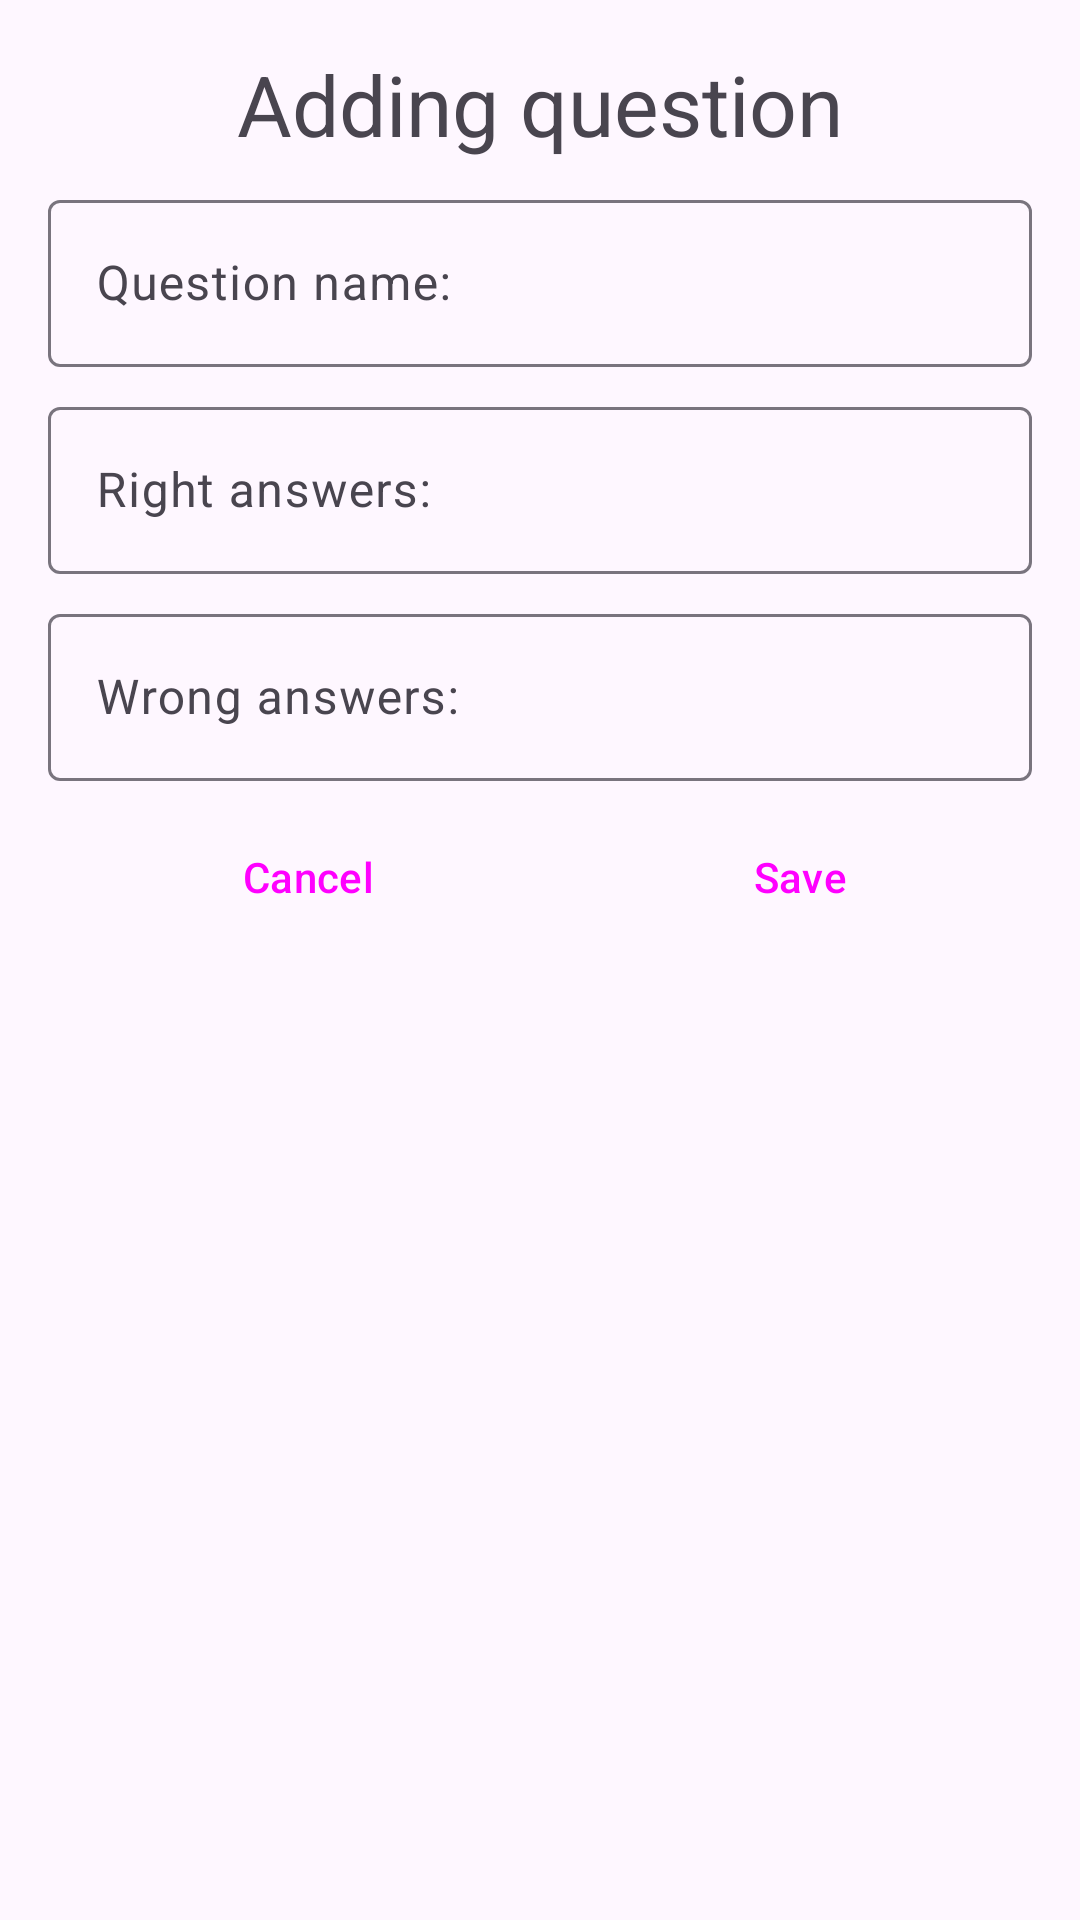

Write the Android layout XML for this screen, with the resource values it uses.
<!-- AndroidManifest.xml: application theme Theme.FunQuiz -->
<!-- res/layout/fragment_add_question.xml -->
<?xml version="1.0" encoding="utf-8"?>
<RelativeLayout xmlns:android="http://schemas.android.com/apk/res/android"
    android:id="@+id/dialogAddQuestion"
    android:layout_width="match_parent"
    android:layout_height="match_parent"
    android:orientation="horizontal"
    android:paddingStart="16dp"
    android:paddingTop="16dp"
    android:paddingEnd="16dp"
    android:paddingBottom="8dp">

    <TextView
        android:id="@+id/banner"
        android:layout_width="match_parent"
        android:layout_height="wrap_content"
        android:layout_marginBottom="8dp"
        android:text="@string/add_question_title"
        android:textAlignment="center"
        android:textSize="28sp" />

    <com.google.android.material.textfield.TextInputLayout
        android:id="@+id/textInputLayoutQuestion"
        android:layout_width="match_parent"
        android:layout_height="wrap_content"
        android:layout_below="@+id/banner">

        <com.google.android.material.textfield.TextInputEditText
            android:id="@+id/editTextQuestionName"
            android:layout_width="match_parent"
            android:layout_height="wrap_content"
            android:hint="@string/question_name"
            android:inputType="text"
            android:maxLines="1" />

    </com.google.android.material.textfield.TextInputLayout>

    <com.google.android.material.textfield.TextInputLayout
        android:id="@+id/textInputLayoutRightAnswers"
        android:layout_width="match_parent"
        android:layout_height="wrap_content"
        android:layout_below="@+id/textInputLayoutQuestion"
        android:layout_marginTop="8dp">

        <com.google.android.material.textfield.TextInputEditText
            android:id="@+id/editTextQuestionRightAnswers"
            android:layout_width="match_parent"
            android:layout_height="wrap_content"
            android:hint="@string/right_answers"
            android:inputType="text"
            android:maxLines="1" />

    </com.google.android.material.textfield.TextInputLayout>

    <com.google.android.material.textfield.TextInputLayout
        android:id="@+id/textInputLayoutWrongAnswers"
        android:layout_width="match_parent"
        android:layout_height="wrap_content"
        android:layout_below="@+id/textInputLayoutRightAnswers"
        android:layout_marginTop="8dp">

        <com.google.android.material.textfield.TextInputEditText
            android:id="@+id/editTextQuestionWrongAnswers"
            android:layout_width="match_parent"
            android:layout_height="wrap_content"
            android:hint="@string/wrong_answers"
            android:inputType="text"
            android:maxLines="1" />

    </com.google.android.material.textfield.TextInputLayout>

    <LinearLayout
        android:layout_width="match_parent"
        android:layout_height="wrap_content"
        android:layout_below="@+id/textInputLayoutWrongAnswers"
        android:layout_marginTop="8dp">

        <Button
            android:id="@+id/buttonCancelQuestion"
            style="?android:attr/buttonBarButtonStyle"
            android:layout_width="wrap_content"
            android:layout_height="wrap_content"
            android:layout_weight="1"
            android:text="@string/cancel" />

        <Button
            android:id="@+id/buttonAddQuestion"
            style="?android:attr/buttonBarButtonStyle"
            android:layout_width="wrap_content"
            android:layout_height="wrap_content"
            android:layout_weight="1"
            android:text="@string/save" />

    </LinearLayout>

</RelativeLayout>
<!-- resources referenced by this layout -->
<resources>
  <string name="add_question_title">Adding question</string>
  <string name="cancel">Cancel</string>
  <string name="question_name">Question name:</string>
  <string name="right_answers">Right answers:</string>
  <string name="save">Save</string>
  <string name="wrong_answers">Wrong answers:</string>
  <style name="Theme.FunQuiz" parent="Base.Theme.FunQuiz">
          
          <item name="android:navigationBarColor">@android:color/transparent</item>
          <item name="android:statusBarColor">@android:color/transparent</item>
          <item name="android:windowLightStatusBar">?attr/isLightTheme</item>
      </style>
  <style name="Base.Theme.FunQuiz" parent="Theme.Material3.DayNight.NoActionBar">
          
          
      </style>
</resources>
